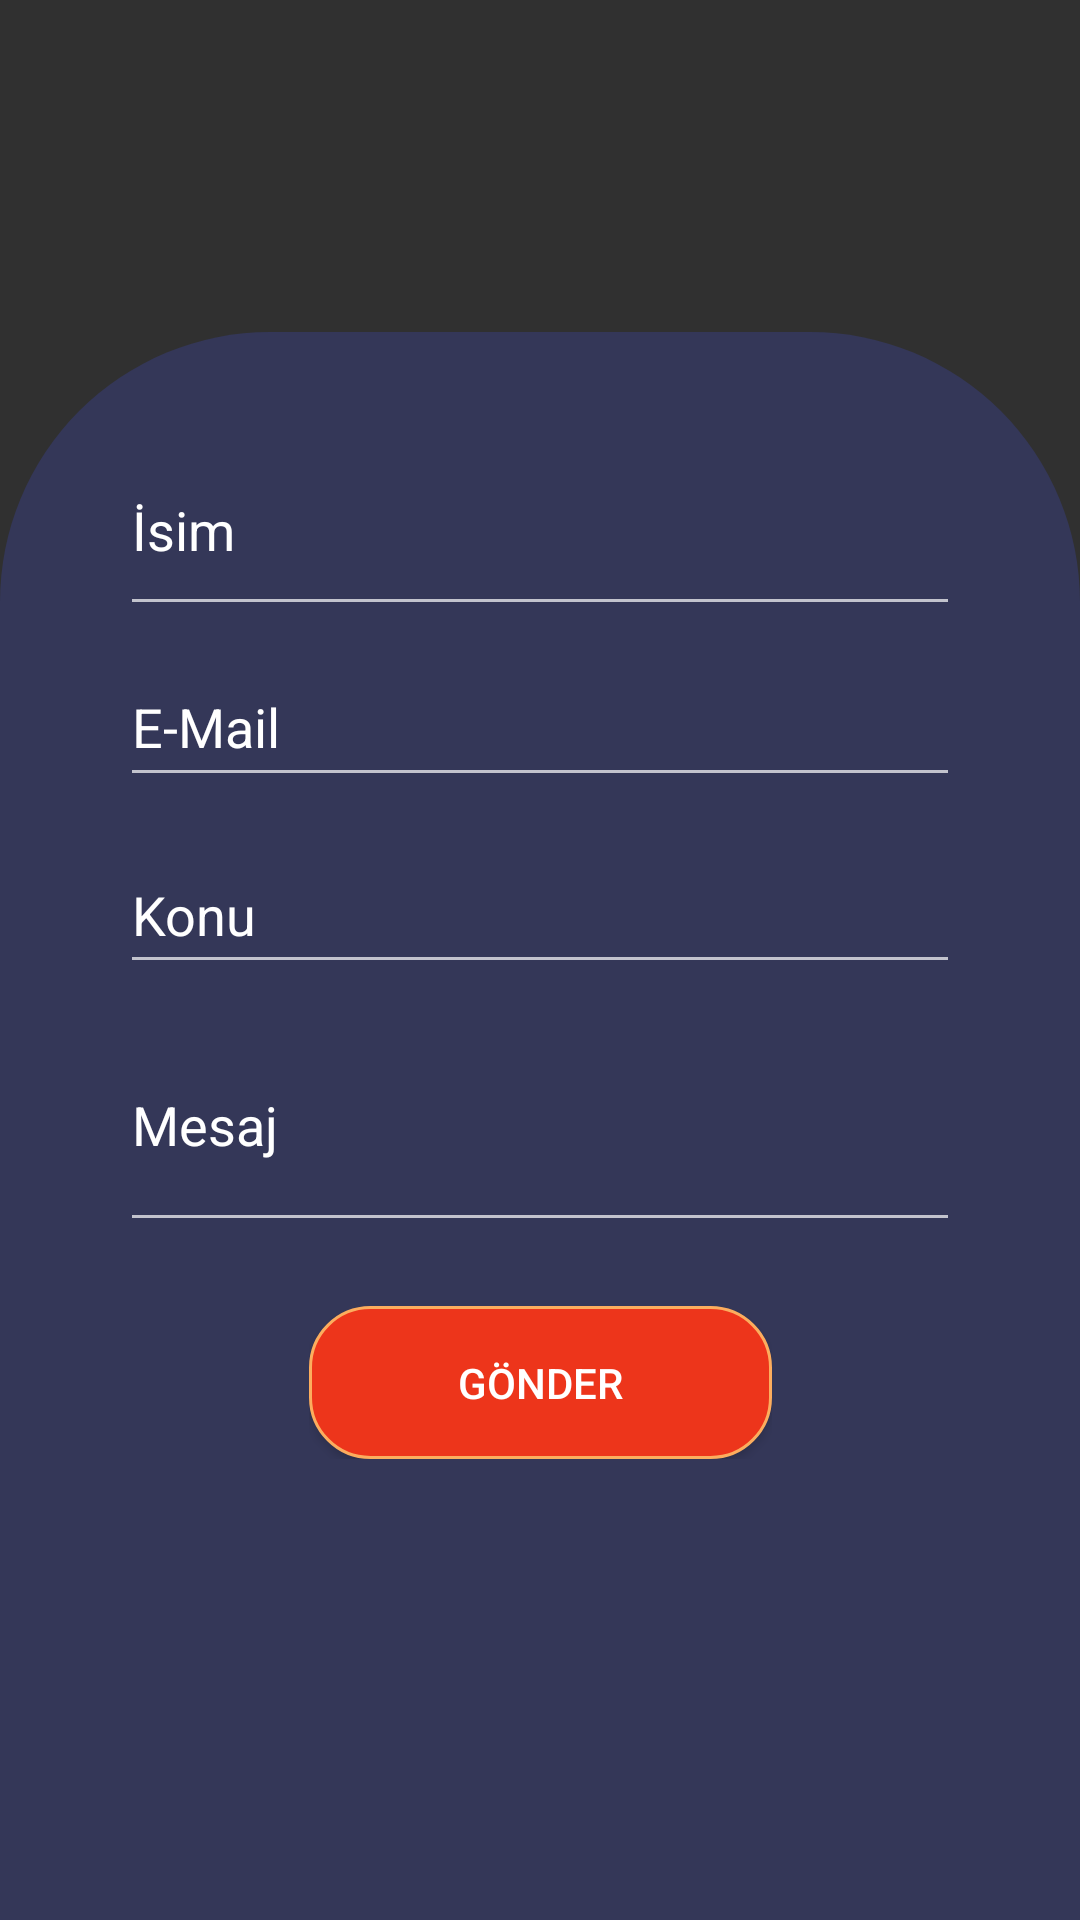

Layout XML and referenced resources for this Android screen:
<!-- AndroidManifest.xml: activity theme Theme.AppCompat.NoActionBar -->
<!-- res/layout/activity_main.xml -->
<?xml version="1.0" encoding="utf-8"?>
<LinearLayout xmlns:android="http://schemas.android.com/apk/res/android"
    xmlns:app="http://schemas.android.com/apk/res-auto"
    xmlns:tools="http://schemas.android.com/tools"
    android:layout_width="match_parent"
    android:layout_height="match_parent"
    tools:context=".MainActivity"
    android:orientation="vertical"
    android:background="@drawable/signin_page_background">


    <LinearLayout
        android:layout_width="match_parent"
        android:layout_height="match_parent"
        android:layout_weight="1.2">
    </LinearLayout>

<LinearLayout
    android:layout_width="match_parent"
    android:layout_height="match_parent"
    android:layout_weight="0.25"
    android:orientation="vertical"
    android:background="@drawable/background_corner_shape">



    <LinearLayout
        android:layout_width="match_parent"
        android:layout_height="match_parent"
        android:layout_weight="1"
        android:orientation="vertical">

        <LinearLayout
            android:layout_width="match_parent"
            android:layout_height="match_parent"
            android:layout_weight="2.2">
        </LinearLayout>



        <LinearLayout
            android:layout_width="match_parent"
            android:layout_height="match_parent"
            android:layout_weight="1.1">

            <LinearLayout
                android:layout_width="match_parent"
                android:layout_height="match_parent"
                android:layout_weight="0.4">
            </LinearLayout>

            <LinearLayout
                android:layout_width="match_parent"
                android:layout_height="match_parent"
                android:layout_weight="0.1">
                <EditText

                    android:textColor="#ffffff"
                    android:textColorHint="#ffffff"
                    android:hint="İsim"
                    android:id="@+id/kullaniciAd"
                    android:inputType="textPersonName"
                    android:layout_width="match_parent"
                    android:layout_height="match_parent">
                </EditText>
            </LinearLayout>

            <LinearLayout
                android:layout_width="match_parent"
                android:layout_height="match_parent"
                android:layout_weight="0.4">
            </LinearLayout>

        </LinearLayout>


        <LinearLayout
            android:layout_width="match_parent"
            android:layout_height="match_parent"
            android:layout_weight="3.0">
        </LinearLayout>

    </LinearLayout>



    <LinearLayout
        android:layout_width="match_parent"
        android:layout_height="match_parent"
        android:layout_weight="1.1"
        android:orientation="vertical">

        <LinearLayout
            android:layout_width="match_parent"
            android:layout_height="match_parent"
            android:layout_weight="2.2">
        </LinearLayout>



        <LinearLayout
            android:layout_width="match_parent"
            android:layout_height="match_parent"
            android:layout_weight="0.4">

            <LinearLayout
                android:layout_width="match_parent"
                android:layout_height="match_parent"
                android:layout_weight="0.4">
            </LinearLayout>

            <LinearLayout
                android:layout_width="match_parent"
                android:layout_height="match_parent"
                android:layout_weight="0.1">
                <EditText
                    android:textColor="#ffffff"
                    android:textColorHint="#ffffff"
                    android:hint="E-Mail"
                    android:inputType="textEmailAddress"
                    android:id="@+id/kullaniciMail"
                    android:layout_width="match_parent"
                    android:layout_height="match_parent">
                </EditText>
            </LinearLayout>

            <LinearLayout
                android:layout_width="match_parent"
                android:layout_height="match_parent"
                android:layout_weight="0.4">
            </LinearLayout>

        </LinearLayout>


        <LinearLayout
            android:layout_width="match_parent"
            android:layout_height="match_parent"
            android:layout_weight="2.0">
        </LinearLayout>

    </LinearLayout>



    <LinearLayout
        android:layout_width="match_parent"
        android:layout_height="match_parent"
        android:layout_weight="1.1"
        android:orientation="vertical">
        <LinearLayout
            android:layout_width="match_parent"
            android:layout_height="match_parent"
            android:layout_weight="1">
        </LinearLayout>



        <LinearLayout
            android:layout_width="match_parent"
            android:layout_height="match_parent"
            android:layout_weight="0.2">

            <LinearLayout
                android:layout_width="match_parent"
                android:layout_height="match_parent"
                android:layout_weight="0.4">
            </LinearLayout>

            <LinearLayout
                android:layout_width="match_parent"
                android:layout_height="match_parent"
                android:layout_weight="0.1">
                <EditText
                    android:textColor="#ffffff"
                    android:textColorHint="#ffffff"
                    android:hint="Konu"
                    android:inputType="textEmailSubject"
                    android:id="@+id/kullaniciKonu"
                    android:layout_width="match_parent"
                    android:layout_height="match_parent">
                </EditText>
            </LinearLayout>

            <LinearLayout
                android:layout_width="match_parent"
                android:layout_height="match_parent"
                android:layout_weight="0.4">
            </LinearLayout>
        </LinearLayout>


        <LinearLayout
            android:layout_width="match_parent"
            android:layout_height="match_parent"
            android:layout_weight="1">
        </LinearLayout>

    </LinearLayout>


    <LinearLayout
        android:layout_width="match_parent"
        android:layout_height="match_parent"
        android:layout_weight="1"
        android:orientation="vertical">

        <LinearLayout
            android:layout_width="match_parent"
            android:layout_height="match_parent"
            android:layout_weight="2.4">
        </LinearLayout>


        <LinearLayout
            android:layout_width="match_parent"
            android:layout_height="match_parent"
            android:layout_weight="0.4">

            <LinearLayout
                android:layout_width="match_parent"
                android:layout_height="match_parent"
                android:layout_weight="0.4">
            </LinearLayout>

            <LinearLayout
                android:layout_width="match_parent"
                android:layout_height="match_parent"
                android:layout_weight="0.1">

                <EditText
                    android:id="@+id/kullaniciMesaj"
                    android:layout_width="match_parent"
                    android:layout_height="match_parent"
                    android:inputType="textMultiLine"
                    android:hint="Mesaj"
                    android:textColor="#ffffff"
                    android:textColorHint="#ffffff">
                </EditText>
            </LinearLayout>

            <LinearLayout
                android:layout_width="match_parent"
                android:layout_height="match_parent"
                android:layout_weight="0.4">
            </LinearLayout>

        </LinearLayout>


        <LinearLayout
            android:layout_width="match_parent"
            android:layout_height="match_parent"
            android:layout_weight="1">
        </LinearLayout>

    </LinearLayout>







    <LinearLayout
        android:layout_width="match_parent"
        android:layout_height="match_parent"
        android:layout_weight="1"
        android:orientation="vertical">

        <LinearLayout
            android:layout_width="match_parent"
            android:layout_height="match_parent"
            android:layout_weight="1">
        </LinearLayout>

                    <LinearLayout
                        android:layout_width="match_parent"
                        android:layout_height="match_parent"
                        android:layout_weight="0.4">
                            <LinearLayout
                                android:layout_width="match_parent"
                                android:layout_height="match_parent"
                                android:layout_weight="1">
                            </LinearLayout>

                            <LinearLayout
                                android:layout_width="match_parent"
                                android:layout_height="match_parent"
                                android:layout_weight="0.8">

                                <Button
                                    android:text="GÖNDER"
                                    android:id="@+id/gonderButton"
                                    android:layout_width="match_parent"
                                    android:layout_height="match_parent"
                                    android:layout_weight="0"
                                    android:background="@drawable/button_corner_shape">

                                </Button>
                            </LinearLayout>

                            <LinearLayout
                                android:layout_width="match_parent"
                                android:layout_height="match_parent"
                                android:layout_weight="1">

                            </LinearLayout>
                    </LinearLayout>

        <LinearLayout
            android:layout_width="match_parent"
            android:layout_height="match_parent"
            android:layout_weight="0.2">
        </LinearLayout>


    </LinearLayout>


    <LinearLayout
        android:layout_width="match_parent"
        android:layout_height="match_parent"
        android:layout_weight="1">
    </LinearLayout>
</LinearLayout>


</LinearLayout>
<!-- resources referenced by this layout -->
<resources>
  <!-- drawable background_corner_shape (drawable) -->
  <?xml version="1.0" encoding="utf-8"?>
  <shape xmlns:android="http://schemas.android.com/apk/res/android">
  
      <solid android:color= "#343758"/>
  
      <corners
          android:topRightRadius="90dp"
          android:topLeftRadius="90dp"/>
  
  </shape>
  <!-- drawable button_corner_shape (drawable) -->
  <?xml version="1.0" encoding="utf-8"?>
  <shape xmlns:android="http://schemas.android.com/apk/res/android">
      <solid android:color="#ED351B"/>
      <stroke android:width="1dp"
          android:color="#FCAD5E"/>
      <padding
          android:left="1dp"
          android:top="1dp"
          android:bottom="1dp"
          android:right="1dp"/>
      <corners
          android:bottomLeftRadius="20dp"
          android:bottomRightRadius="20dp"
          android:topLeftRadius="20dp"
          android:topRightRadius="20dp"/>
  
  </shape>
</resources>
